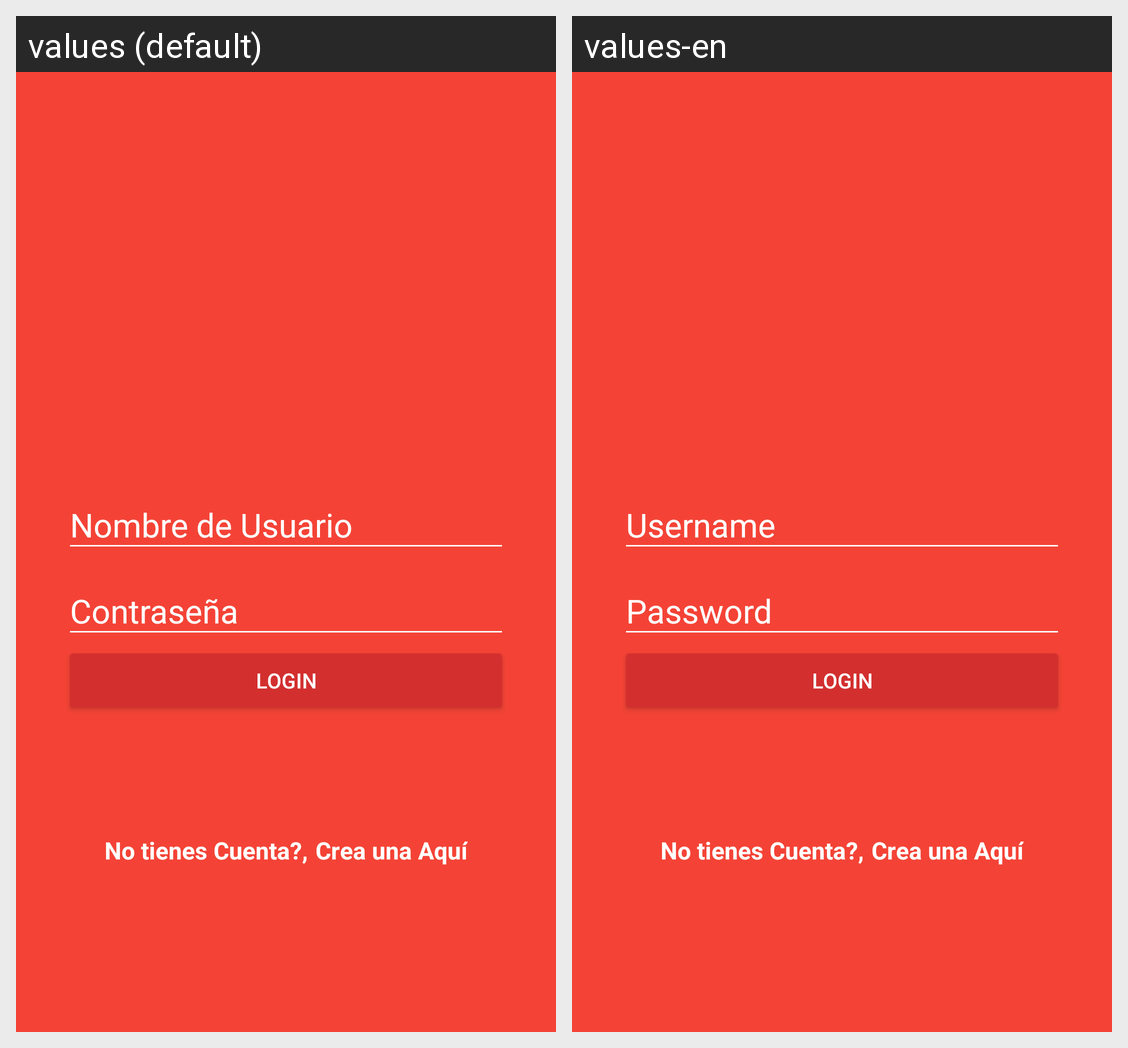

Strings drawn on this Android screen and how each of the app's shown locales translates them:
Android screen res/layout/activity_login.xml rendered under 2 locales, left to right: values (default), values-en. Device: Nexus 5 (rendered at 1080×1920; each locale shown at half size, 540×960, under a caption strip naming it); theme AppTheme.
Strings drawn on this screen, with the default value and each locale's value (text and hints the layout hard-codes, and strings that could not be matched under every locale, appear in the picture but are not listed):

hint_username
  values: Nombre de Usuario
  values-en: Username

hint_password
  values: Contraseña
  values-en: Password

text_button_login
  values: Login
  values-en: Login

dont_have_account
  values: No tienes Cuenta?,
  values-en: No tienes Cuenta?,

create_here
  values: Crea una Aquí
  values-en: Crea una Aquí
